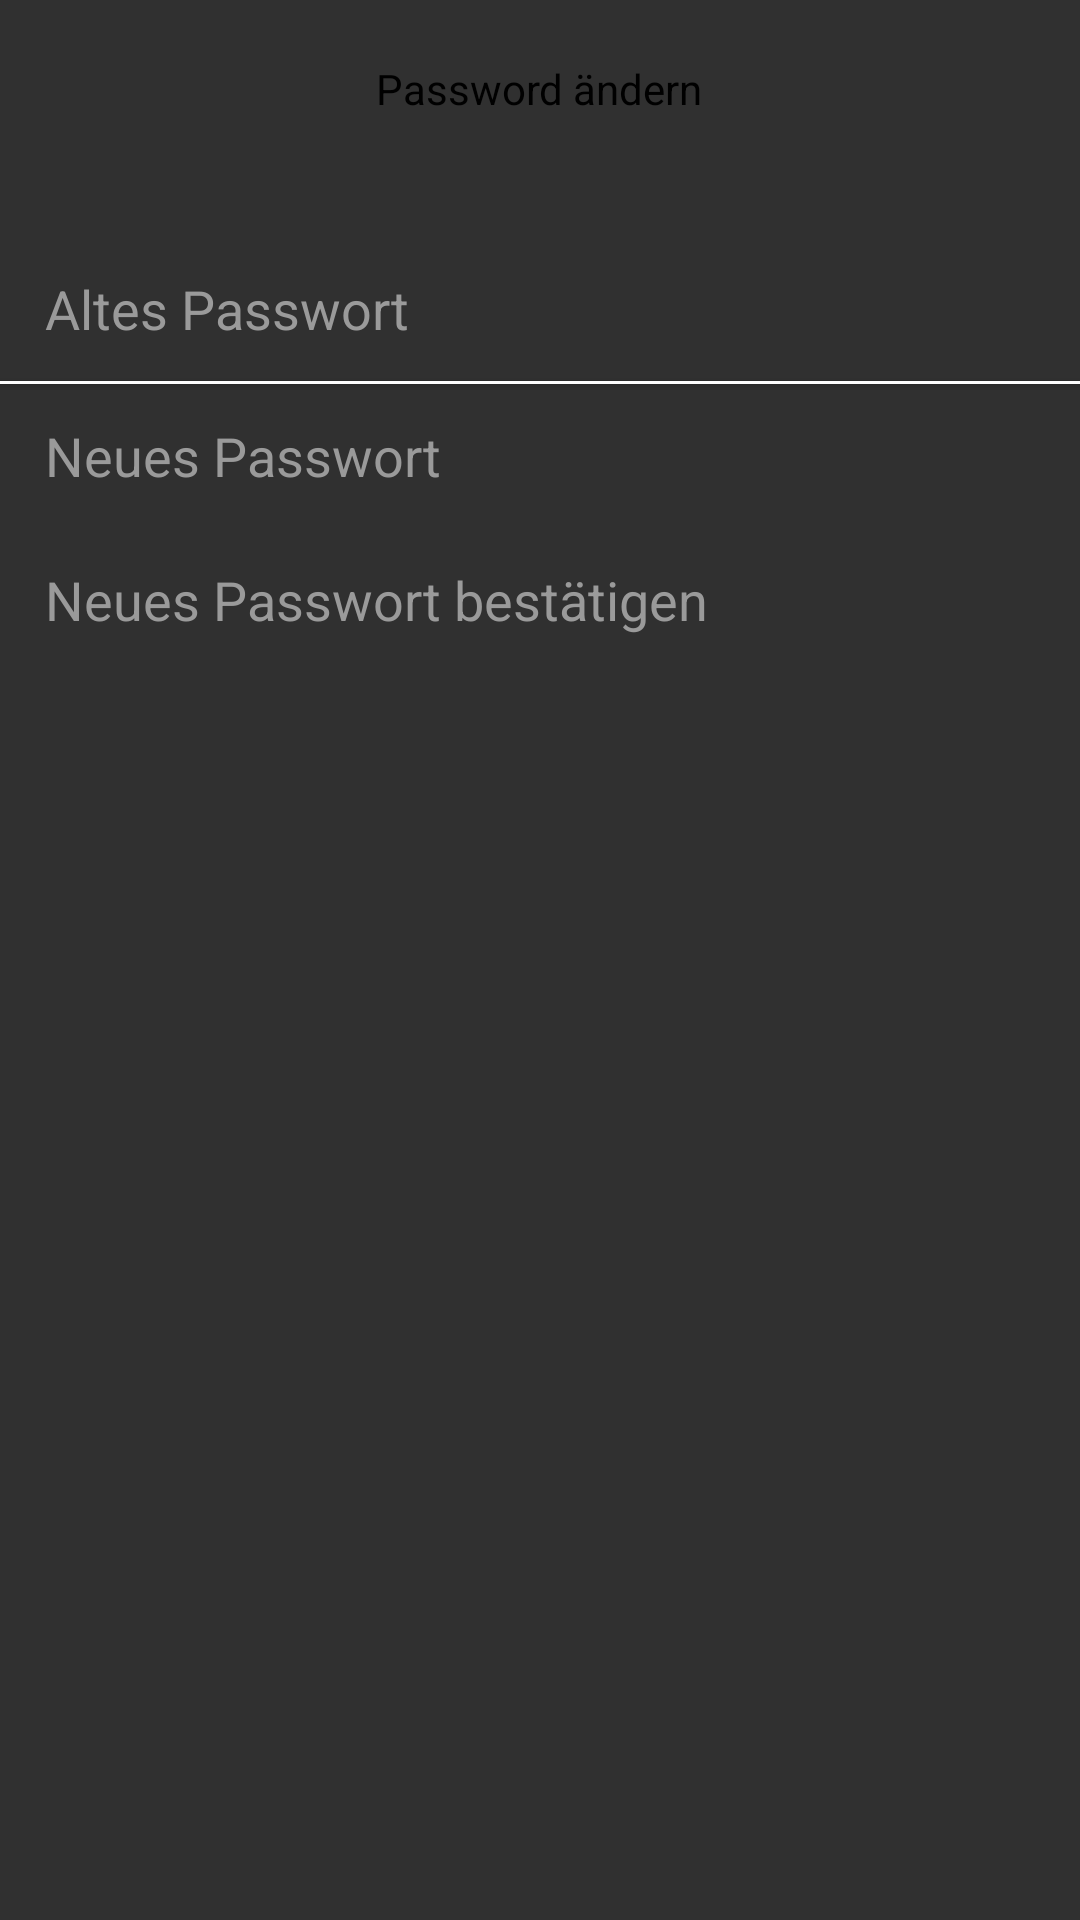

Produce the Android XML layout that renders to this screen, including the resource entries it uses.
<!-- AndroidManifest.xml: application theme Theme.AppCompat.NoActionBar -->
<!-- res/layout/user_changepassword_template.xml -->
<?xml version="1.0" encoding="utf-8"?>
<LinearLayout xmlns:android="http://schemas.android.com/apk/res/android"
    android:layout_width="300dp"
    android:layout_height="250dp"
    android:background="@drawable/rectangle_for_login"
    android:layout_gravity="center"
    android:gravity="center|top"
    android:orientation="vertical"
    android:elevation="8dp">

    <TextView

        android:layout_width="wrap_content"
        android:layout_height="wrap_content"
        android:layout_marginStart="8dp"
        android:layout_marginTop="20dp"
        android:layout_marginEnd="8dp"
        android:gravity="center"
        android:text="Password ändern"
        android:textColor="#000" />

    <EditText
        android:id="@+id/changePassword_edOldPassword"
        android:layout_width="match_parent"
        android:layout_height="wrap_content"
        android:layout_gravity="center"
        android:layout_marginStart="15dp"
        android:layout_marginTop="40dp"
        android:layout_marginEnd="15dp"
        android:background="@null"
        android:hint="Altes Passwort"
        android:minHeight="48dp"
        android:textColorHint="#9A9A9A"
        android:textColor="#000"
        android:inputType="text"
        android:focusable="true"
        android:focusableInTouchMode="true"
        android:clickable="true" />

    <LinearLayout
        android:layout_width="match_parent"
        android:layout_height="1dp"
        android:background="#FFF"
        android:elevation="1.1dp">

    </LinearLayout>

    <EditText
        android:id="@+id/changePassword_edNewPassword"
        android:layout_width="match_parent"
        android:layout_height="wrap_content"
        android:layout_gravity="center"
        android:layout_marginStart="15dp"
        android:layout_marginEnd="15dp"
        android:background="@null"
        android:hint="Neues Passwort"
        android:minHeight="48dp"
        android:textColorHint="#9A9A9A"
        android:textColor="#000"
        android:inputType="text"
        android:focusable="true"
        android:focusableInTouchMode="true"
        android:clickable="true" />

    <EditText
        android:id="@+id/changePassword_edConfirm"
        android:layout_width="match_parent"
        android:layout_height="wrap_content"
        android:layout_gravity="center"
        android:layout_marginStart="15dp"
        android:layout_marginEnd="15dp"
        android:background="@null"
        android:hint="Neues Passwort bestätigen"
        android:minHeight="48dp"
        android:textColorHint="#9A9A9A"
        android:textColor="#000"
        android:inputType="textPassword"
        android:focusable="true"
        android:focusableInTouchMode="true"
        android:clickable="true" />


</LinearLayout>
<!-- resources referenced by this layout -->
<resources>

</resources>
